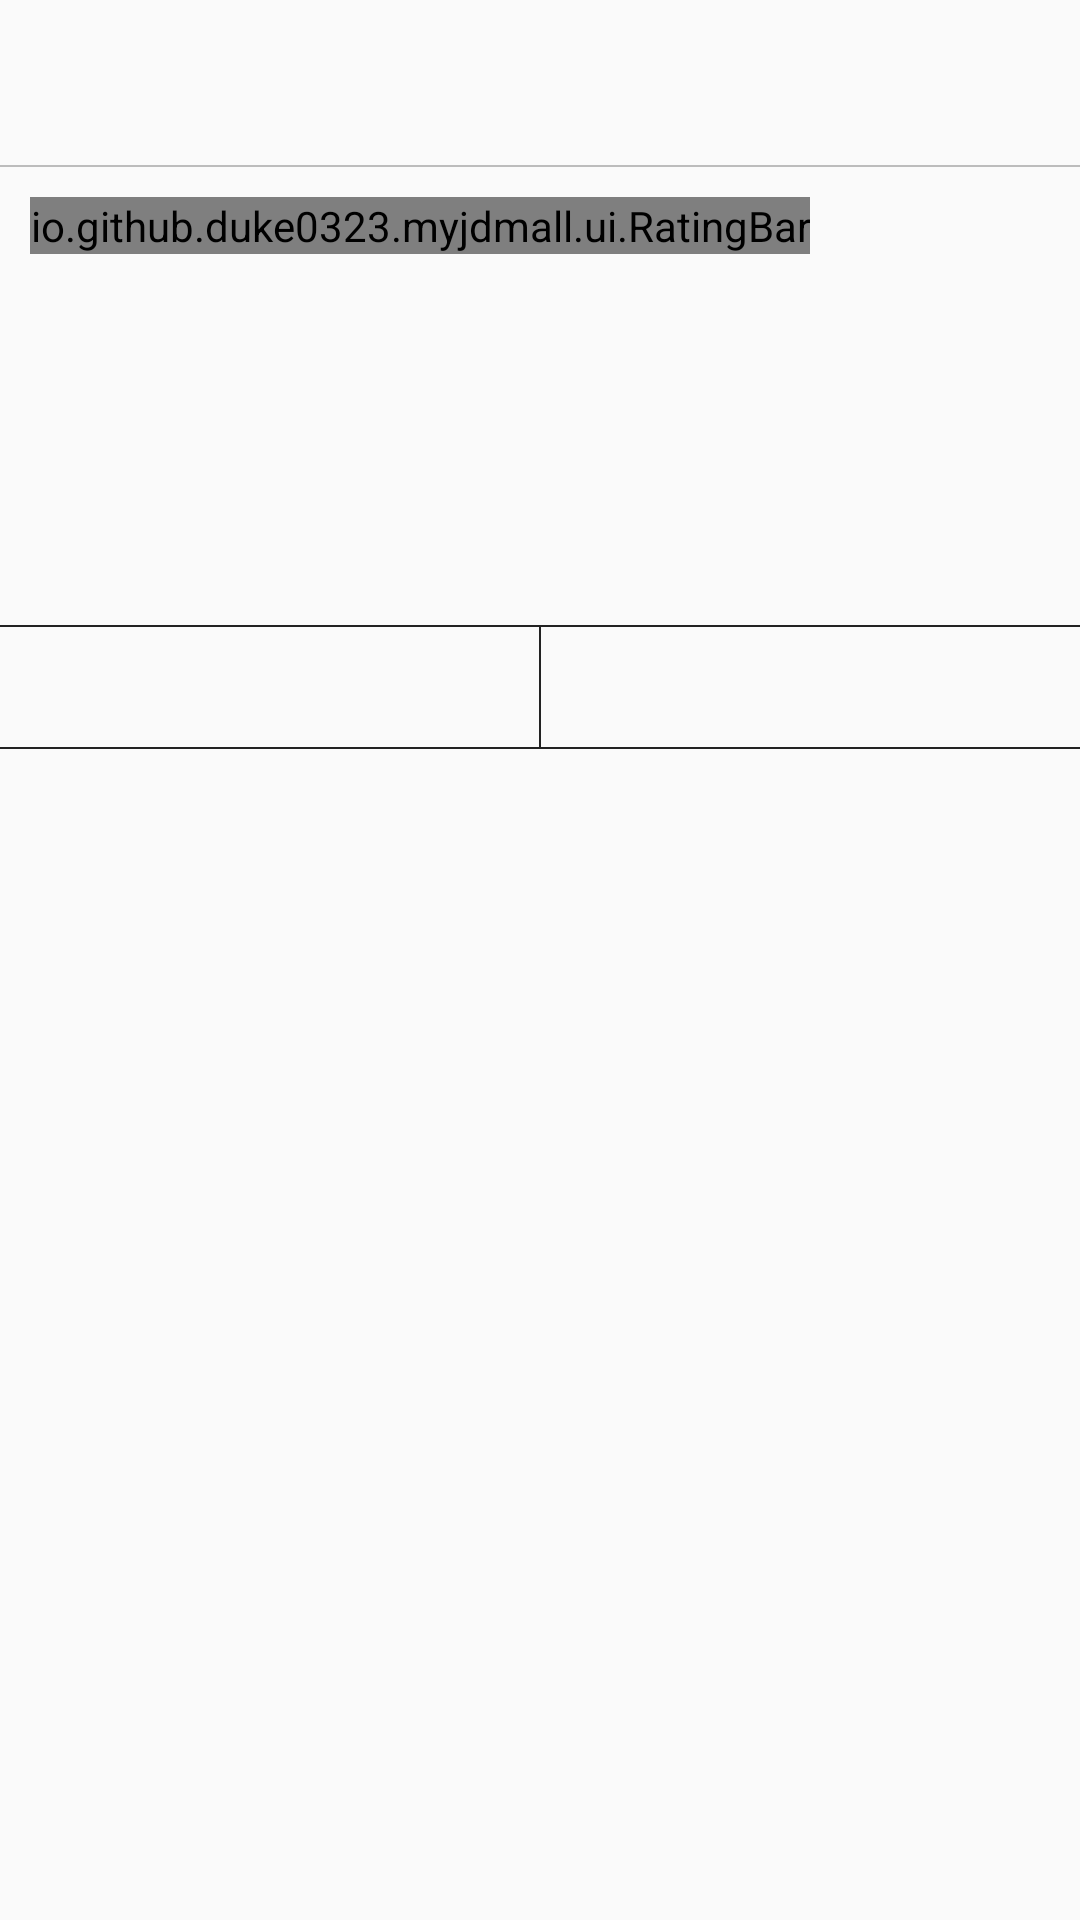

Android layout source for this screen:
<!-- AndroidManifest.xml: application theme AppTheme -->
<!-- res/layout/comment_item_layout.xml -->
<?xml version="1.0" encoding="utf-8"?>
<RelativeLayout xmlns:android="http://schemas.android.com/apk/res/android"
    android:layout_width="match_parent"
    android:layout_height="wrap_content" >

    <LinearLayout
        android:layout_width="match_parent"
        android:layout_height="match_parent"
        android:orientation="vertical"
        android:layout_marginTop="15dp" >

        <LinearLayout
            android:layout_width="match_parent"
            android:layout_height="wrap_content"
            android:gravity="center_vertical"
            android:orientation="horizontal" >

            

            <ImageView
                android:id="@+id/icon_iv"
                android:layout_width="40dp"
                android:layout_height="40dp"
                android:layout_marginLeft="10dp"  />

            <TextView
                android:id="@+id/name_tv"
                android:layout_width="wrap_content"
                android:layout_height="wrap_content"
                android:layout_marginLeft="10dp"  />

            <TextView
                android:id="@+id/time_tv"
                android:layout_width="match_parent"
                android:layout_height="wrap_content"
                android:layout_marginLeft="10dp"
                android:layout_marginRight="10dp"
                android:gravity="right"
                android:textColor="#C6C6C6"  />
        </LinearLayout>

        <View
            android:layout_width="match_parent"
            android:layout_height="0.5dp"
            android:background="#8888" />

        <include
            android:id="@+id/rating_bar"
            layout="@layout/rating_bar_view" />

        <TextView
            android:id="@+id/content_tv"
            android:layout_width="wrap_content"
            android:layout_height="wrap_content"
            android:layout_margin="10dp"
            android:ellipsize="end"
            android:maxLines="2" />
        
        <LinearLayout
            android:id="@+id/images_container"
            android:layout_width="match_parent"
            android:layout_height="80dp"
            android:layout_marginLeft="15dp"
            android:layout_marginRight="20dp"
            android:orientation="horizontal"
            android:visibility="gone" >
            <ImageView
                android:layout_width="0dp"
                android:layout_weight="1"
                android:layout_height="match_parent"  />
            <ImageView
                android:layout_width="0dp"
                android:layout_weight="1"
                android:layout_marginLeft="5dp"
                android:layout_height="match_parent" />
            <ImageView
                android:layout_width="0dp"
                android:layout_weight="1"
                android:layout_marginLeft="5dp"
                android:layout_height="match_parent" />
            <ImageView
                android:layout_width="0dp"
                android:layout_weight="1"
                android:layout_marginLeft="5dp"
                android:layout_height="match_parent" />
		</LinearLayout>
        <TextView
            android:id="@+id/buytime_tv"
            android:layout_width="match_parent"
            android:layout_height="wrap_content"
            android:layout_marginLeft="12dp"
            android:layout_marginTop="10dp"
            android:textSize="12sp"
            android:textColor="#C6C6C6" />

        <TextView
            android:id="@+id/buyversion_tv"
            android:layout_width="match_parent"
            android:layout_height="wrap_content"
            android:layout_marginLeft="12dp"
            android:layout_marginTop="2dp"
            android:textSize="12sp"
            android:textColor="#C6C6C6" />

        <View
            android:layout_marginTop="40dp"
            android:layout_width="match_parent"
            android:layout_height="0.5dp"
            android:background="#F222" />

        <LinearLayout
            android:layout_width="match_parent"
            android:layout_height="40dp"
            android:orientation="horizontal" >

            <TextView
                android:id="@+id/lovecount_tv"
                android:layout_width="0dp"
                android:layout_height="match_parent"
                android:layout_weight="1"
            	android:textSize="12sp"
                android:gravity="center"
                android:textColor="#F000"  />

            <View
                android:layout_width="0.5dp"
                android:layout_height="match_parent"
                android:background="#F222" />

            <TextView
                android:id="@+id/subcomment_tv"
                android:layout_width="0dp"
                android:layout_height="match_parent"
            	android:textSize="12sp"
                android:layout_weight="1"
                android:gravity="center"
                android:textColor="#F000"  />

        </LinearLayout>
        <View
            android:layout_width="match_parent"
            android:layout_height="0.5dp"
            android:background="#F222" />

    </LinearLayout>

</RelativeLayout>
<!-- res/layout/rating_bar_view.xml (included above) -->
<?xml version="1.0" encoding="utf-8"?>
<io.github.duke0323.myjdmall.ui.RatingBar
    xmlns:android="http://schemas.android.com/apk/res/android"
    android:layout_width="wrap_content"
    android:layout_height="wrap_content"
    android:layout_marginTop="10dp"
    android:layout_marginLeft="10dp"
    android:orientation="horizontal" >
    <ImageView
        android:layout_width="wrap_content"
        android:layout_height="wrap_content"
        android:src="@drawable/start_normal" />
    <ImageView
        android:layout_width="wrap_content"
        android:layout_height="wrap_content"
        android:src="@drawable/start_normal" />
    <ImageView
        android:layout_width="wrap_content"
        android:layout_height="wrap_content"
        android:src="@drawable/start_normal" />
    <ImageView
        android:layout_width="wrap_content"
        android:layout_height="wrap_content"
        android:src="@drawable/start_normal" />
    <ImageView
        android:layout_width="wrap_content"
        android:layout_height="wrap_content"
        android:src="@drawable/start_normal" />
</io.github.duke0323.myjdmall.ui.RatingBar>
<!-- resources referenced by this layout -->
<resources>
  <style name="AppTheme" parent="Theme.AppCompat.Light.NoActionBar">
          
          <item name="colorPrimary">@color/colorPrimary</item>
          <item name="colorPrimaryDark">@color/colorPrimaryDark</item>
          <item name="colorAccent">@color/colorAccent</item>
      </style>
  <color name="colorPrimary">#3F51B5</color>
  <color name="colorPrimaryDark">#303F9F</color>
  <color name="colorAccent">#FF4081</color>
</resources>
